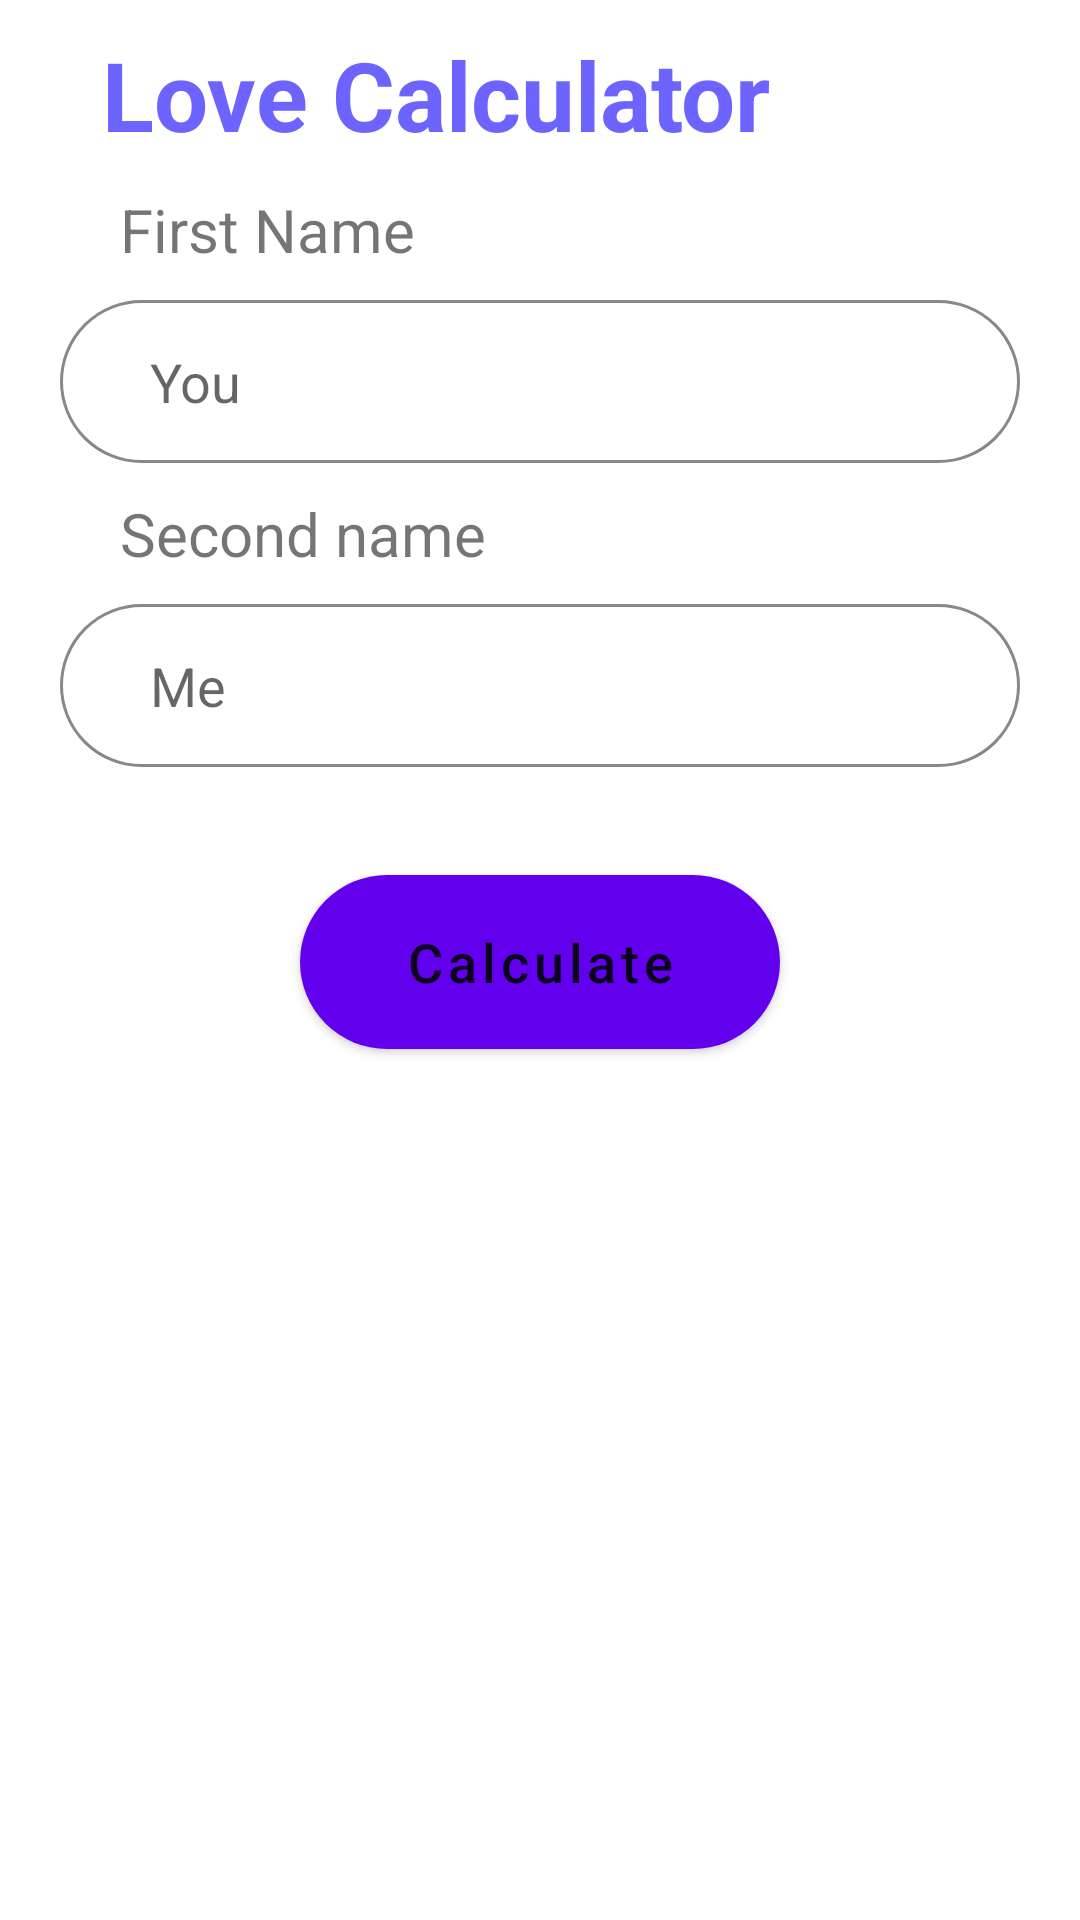

Here is an Android app screen rendered from its layout file. Give the layout XML and the strings, colors and styles it references.
<!-- AndroidManifest.xml: application theme Theme.5month_dz2 -->
<!-- res/layout/fragment_first.xml -->
<?xml version="1.0" encoding="utf-8"?>
<LinearLayout xmlns:android="http://schemas.android.com/apk/res/android"
    xmlns:app="http://schemas.android.com/apk/res-auto"
    xmlns:tools="http://schemas.android.com/tools"
    android:layout_width="match_parent"
    android:layout_height="match_parent"
    android:orientation="vertical">

    <TextView
        android:layout_width="wrap_content"
        android:layout_height="wrap_content"
        android:layout_marginStart="34dp"
        android:layout_marginTop="10dp"
        android:text="@string/love_calculator"
        android:textColor="#6d64ff"
        android:textSize="32sp"
        android:textStyle="bold" />

    <TextView
        android:layout_width="wrap_content"
        android:layout_height="wrap_content"
        android:layout_marginVertical="10dp"
        android:layout_marginStart="40dp"
        android:text="@string/first_name"
        android:textColor="?android:actionBarWidgetTheme"
        android:textSize="20sp" />

    <EditText
        android:id="@+id/first_et"
        android:layout_width="match_parent"
        android:layout_height="wrap_content"
        android:layout_marginHorizontal="20dp"
        android:autofillHints="username"
        android:background="@drawable/edit_text_bd"
        android:hint="@string/you"
        android:inputType="text"
        android:padding="15dp"
        android:paddingStart="30dp"
        tools:ignore="RtlSymmetry" />

    <TextView
        android:layout_width="wrap_content"
        android:layout_height="wrap_content"
        android:layout_marginVertical="10dp"
        android:layout_marginStart="40dp"
        android:text="@string/second_name"
        android:textColor="?android:actionBarWidgetTheme"
        android:textSize="20sp" />

    <EditText
        android:id="@+id/second_et"
        android:layout_width="match_parent"
        android:layout_height="wrap_content"
        android:layout_marginHorizontal="20dp"
        android:autofillHints="username"
        android:background="@drawable/edit_text_bd"
        android:hint="@string/me"
        android:inputType="text"
        android:padding="15dp"
        android:paddingStart="30dp"
        tools:ignore="RtlSymmetry" />

    <com.google.android.material.button.MaterialButton
        android:id="@+id/btn_calculate"
        android:layout_width="match_parent"
        android:layout_height="70dp"
        android:layout_gravity="center"
        android:layout_marginHorizontal="100dp"
        android:layout_marginVertical="30dp"
        android:text="@string/calculate"
        android:textAllCaps="false"
        android:textColor="?android:actionBarWidgetTheme"
        android:textSize="18sp"
        app:cornerRadius="30dp" />

</LinearLayout>
<!-- resources referenced by this layout -->
<resources>
  <!-- drawable edit_text_bd (drawable) -->
  <?xml version="1.0" encoding="utf-8"?>
  <shape xmlns:android="http://schemas.android.com/apk/res/android">
      <stroke
          android:width="1dp"
          android:color="#888888" />
      <corners android:radius="30dp" />
      <padding
          android:bottom="0dp"
          android:left="0dp"
          android:right="0dp"
          android:top="0dp" />
  </shape>
  <string name="calculate">Calculate</string>
  <string name="first_name">First Name</string>
  <string name="love_calculator">Love Calculator</string>
  <string name="me">Me</string>
  <string name="second_name">Second name</string>
  <string name="you">You</string>
  <style name="Theme.5month_dz2" parent="Theme.MaterialComponents.DayNight.DarkActionBar">
          
          <item name="colorPrimary">@color/purple_500</item>
          <item name="colorPrimaryVariant">@color/purple_700</item>
          <item name="colorOnPrimary">@color/white</item>
          
          <item name="colorSecondary">@color/teal_200</item>
          <item name="colorSecondaryVariant">@color/teal_700</item>
          <item name="colorOnSecondary">@color/black</item>
          
          <item name="android:statusBarColor">?attr/colorPrimaryVariant</item>
          
      </style>
  <!-- not gathered from this repository: default colours our renderer supplied (Android Studio template values) -->
  <color name="purple_500">#FF6200EE</color>
  <color name="purple_700">#FF3700B3</color>
  <color name="teal_200">#FF03DAC5</color>
  <color name="teal_700">#FF018786</color>
  <color name="black">#FF000000</color>
  <color name="white">#FFFFFFFF</color>
</resources>
